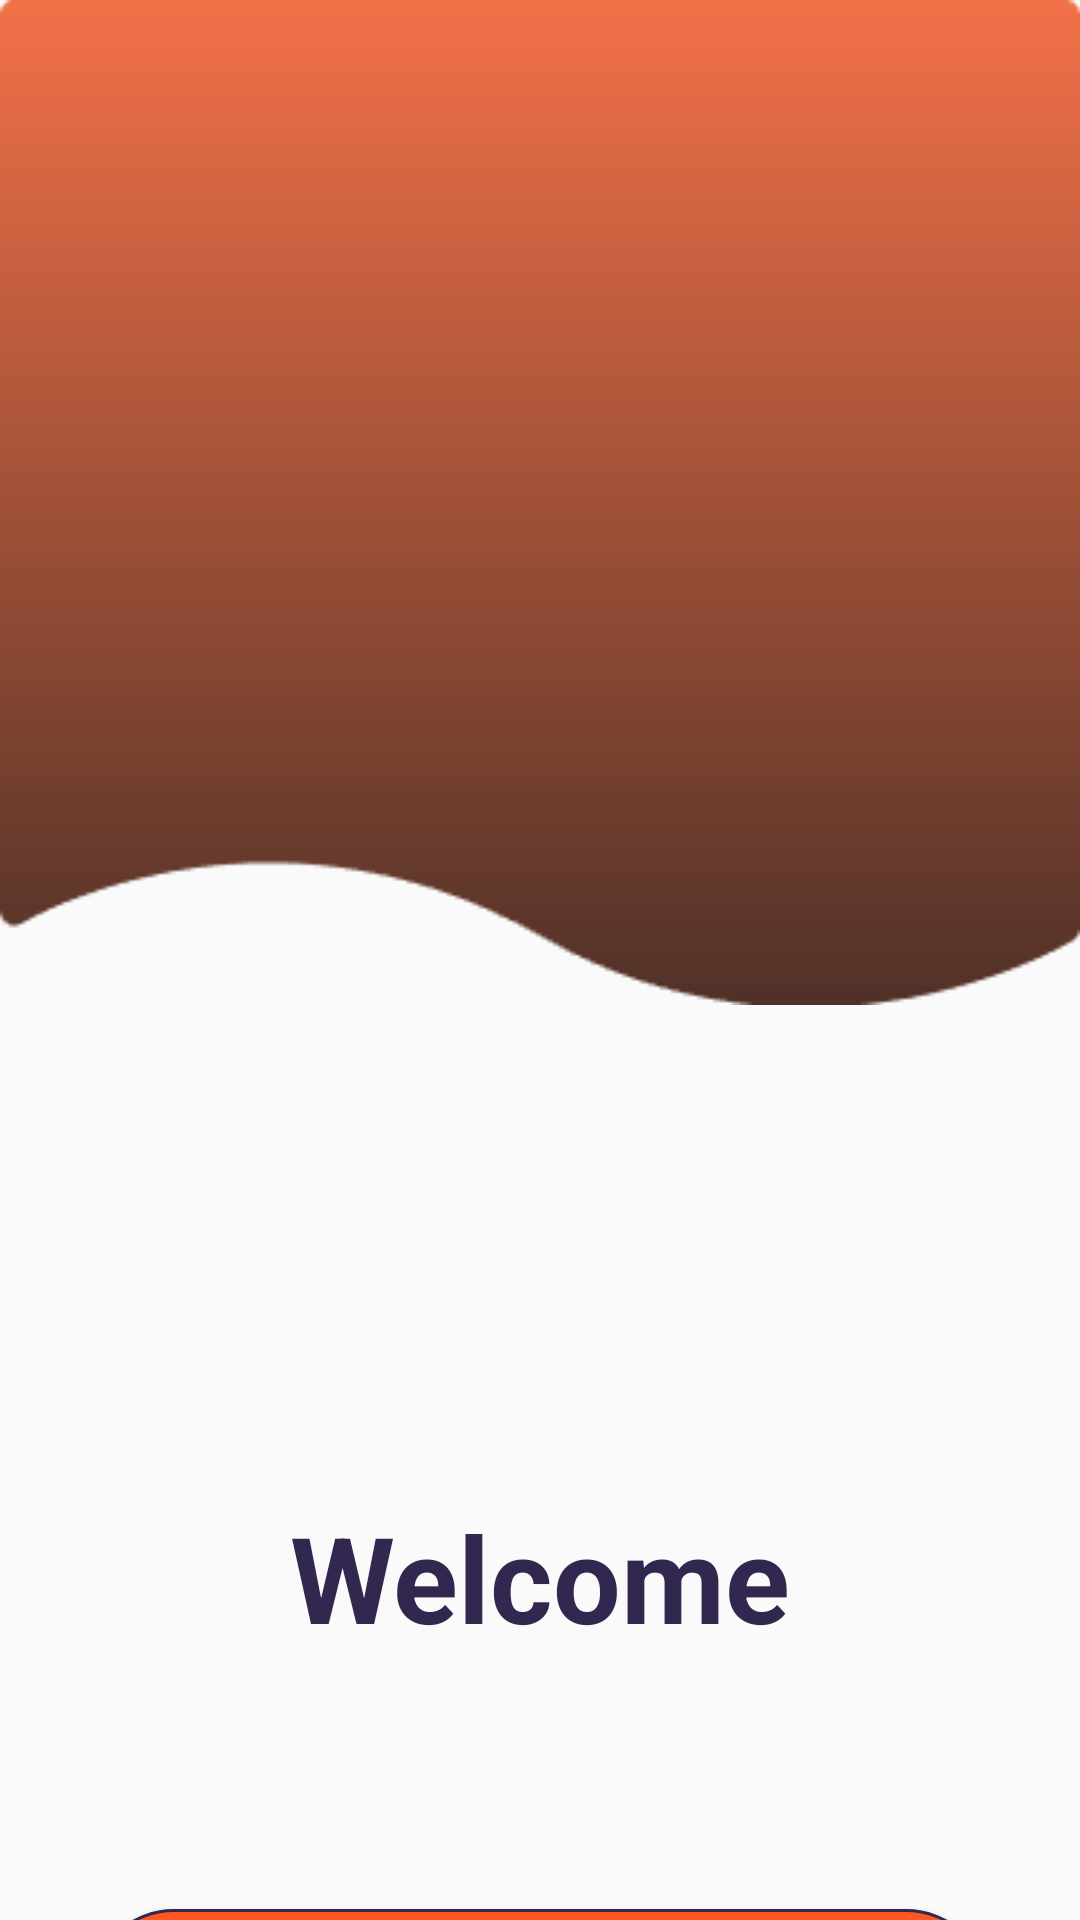

This screen was rendered from an Android layout file. Write that file and the resources it references.
<!-- AndroidManifest.xml: application theme Theme.StudyWave -->
<!-- res/layout/activity_login_register.xml -->
<?xml version="1.0" encoding="utf-8"?>
<androidx.constraintlayout.widget.ConstraintLayout
    xmlns:android="http://schemas.android.com/apk/res/android"
    xmlns:tools="http://schemas.android.com/tools"
    xmlns:app="http://schemas.android.com/apk/res-auto"
    android:id="@+id/main"
    android:layout_width="match_parent"
    android:layout_height="match_parent"
    tools:context=".LoginRegisterActivity">

    <ImageView
        android:id="@+id/imageView4"
        android:layout_width="match_parent"
        android:layout_height="335dp"
        android:background="@drawable/login2"
        tools:ignore="MissingConstraints" />

    <TextView
        android:id="@+id/textView3"
        android:layout_width="wrap_content"
        android:layout_height="wrap_content"
        android:layout_marginTop="164dp"
        android:text="Welcome"
        android:textColor="#31274f"
        android:textSize="40dp"
        android:textStyle="bold"
        app:layout_constraintEnd_toEndOf="parent"
        app:layout_constraintHorizontal_bias="0.501"
        app:layout_constraintStart_toStartOf="parent"
        app:layout_constraintTop_toBottomOf="@+id/imageView4" />

    <Button
        android:id="@+id/button1"
        android:layout_width="300dp"
        android:layout_height="56dp"
        android:layout_marginTop="84dp"
        android:background="@drawable/button"
        android:text="@string/login"
        android:textColor="#fff"
        app:layout_constraintEnd_toEndOf="parent"
        app:layout_constraintStart_toStartOf="parent"
        app:layout_constraintTop_toBottomOf="@+id/textView3" />

    <Button
        android:id="@+id/button2"
        android:layout_width="300dp"
        android:layout_height="56dp"
        android:layout_marginTop="28dp"
        android:background="@drawable/button"
        android:text="@string/register"
        android:textColor="#fff"
        app:layout_constraintEnd_toEndOf="parent"
        app:layout_constraintStart_toStartOf="parent"
        app:layout_constraintTop_toBottomOf="@+id/button1" />

</androidx.constraintlayout.widget.ConstraintLayout>
<!-- resources referenced by this layout -->
<resources>
  <!-- drawable button (drawable) -->
  <?xml version="1.0" encoding="utf-8"?>
  <shape xmlns:android="http://schemas.android.com/apk/res/android">
      <solid android:color="#ff5722" />
      <stroke android:width="1dp" android:color="#31274f" />
      <padding android:left="10dp" android:top="10dp" android:right="10dp" android:bottom="10dp" />
      <corners android:radius="40dp" />
  </shape>
  <!-- drawable login2: png bitmap (drawable, 5027 bytes) -->
  <string name="login">Log In</string>
  <string name="register"> Register </string>
  <style name="Theme.StudyWave" parent="Base.Theme.StudyWave" />
  <style name="Base.Theme.StudyWave" parent="Theme.AppCompat.Light.NoActionBar">
          
          
  
          <item name="android:windowFullscreen">true</item>
      </style>
</resources>
